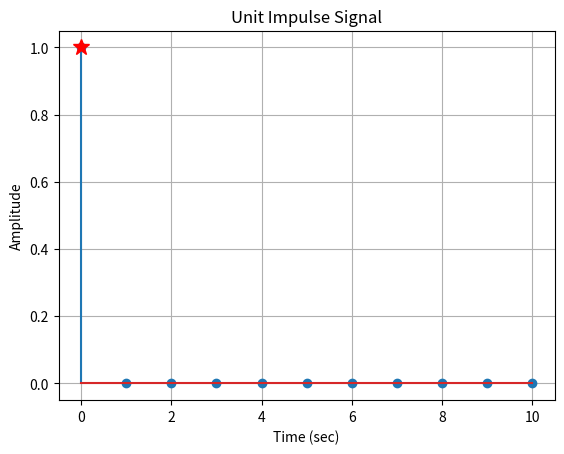

This figure's Python source:
import numpy as np
import matplotlib.pyplot as plt

# Define the time vector
t = np.arange(0, 11, 1)

# Generate the Unit Impulse Signal
imp = np.zeros(len(t))
imp[0] = 1

# Plot the signal
plt.stem(t, imp)

# Highlight the impulse point
plt.plot(t[0], imp[0], 'r*', markersize=12)

# Display grid
plt.grid(True)

# Label the axes
plt.xlabel("Time (sec)")
plt.ylabel("Amplitude")

# Add title
plt.title("Unit Impulse Signal")

# Display the graph
plt.show()
